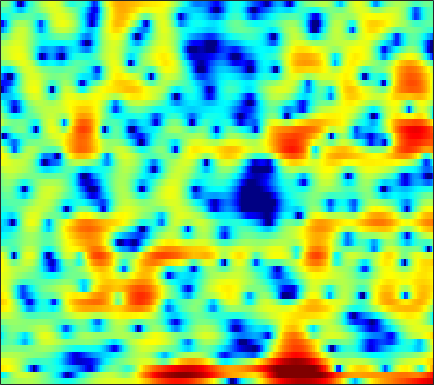

The table this chart was drawn from, first rows:
-0.65384, -0.61033, -0.40079, -0.1212, 0.1273, 0.46724, 0.78902, 1.0108, 1.316, 1.5073, 1.6243, 1.6755, 1.6812, 1.6412, 1.553, 1.3781, 1.1367, 0.92942, 0.57722, 0.19098, -0.2783, -0.62702, -1.0992, -1.6147
-4.511, -4.458, -3.224, -1.618, -0.5097, 0.6976, 1.593, 2.077, 2.501, 2.737, 2.796, 2.758, 2.619, 2.374, 2.161, 1.848, 1.498, 1.218, 0.8166, 0.38, -0.13, -0.5718, -1.271, -2.104
5.076, 4.904, 4.673, 4.413, 4.199, 3.832, 3.333, 2.843, 2.006, 0.8707, -0.5823, -2.006, -4.504, -8, -11.81, -18.13, -14.18, -10.45, -7.281, -5.331, -4.108, -3.547, -3.133, -3.04
3.776, 3.768, 3.703, 3.548, 3.38, 3.077, 2.676, 2.331, 1.762, 1.109, 0.3745, -0.1939, -0.9667, -1.667, -2.098, -2.483, -2.672, -2.685, -2.592, -2.488, -2.442, -2.482, -2.679, -3.02
1.282, 1.461, 1.631, 1.736, 1.756, 1.73, 1.648, 1.555, 1.405, 1.221, 1.022, 0.8786, 0.6935, 0.515, 0.4041, 0.2684, 0.1383, 0.04149, -0.0961, -0.277, -0.5097, -0.7271, -1.104, -1.58
-0.9035, -0.6117, -0.323, -0.1178, -0.03142, 0.006331, -0.04167, -0.1296, -0.26, -0.3771, -0.4428, -0.438, -0.3348, -0.1465, 0.03927, 0.3199, 0.5958, 0.7842, 0.9756, 1.095, 1.131, 1.106, 0.9768, 0.7511
-3.256, -2.544, -1.816, -1.373, -1.253, -1.389, -1.873, -2.493, -3.668, -5.252, -6.827, -7.418, -6.632, -4.692, -3.15, -1.336, 0.08189, 0.9241, 1.786, 2.381, 2.735, 2.865, 2.88, 2.737
-5.262, -3.676, -2.149, -1.196, -0.7757, -0.613, -0.8836, -1.366, -2.387, -3.756, -5.154, -5.69, -5.056, -3.283, -1.839, -0.1121, 1.25, 2.037, 2.818, 3.301, 3.52, 3.511, 3.276, 2.789
-2.834, -2.075, -1.194, -0.5139, -0.1368, 0.1862, 0.3385, 0.3576, 0.3108, 0.2313, 0.1829, 0.214, 0.3605, 0.6141, 0.8724, 1.24, 1.59, 1.813, 2.019, 2.095, 2.018, 1.837, 1.43, 0.7901
-0.4317, -0.07067, 0.3101, 0.5826, 0.7242, 0.8264, 0.8314, 0.7885, 0.6752, 0.5413, 0.404, 0.328, 0.2405, 0.1991, 0.1952, 0.2275, 0.2789, 0.3127, 0.345, 0.3355, 0.2823, 0.1908, 0.008733, -0.2596
2.211, 2.312, 2.354, 2.261, 2.109, 1.797, 1.381, 1.007, 0.4464, -0.1669, -0.7886, -1.21, -1.666, -1.956, -2.054, -2.057, -1.94, -1.814, -1.647, -1.524, -1.451, -1.425, -1.393, -1.337
5.052, 4.946, 4.652, 4.19, 3.714, 2.919, 1.913, 1.021, -0.3621, -2.002, -3.892, -5.435, -7.43, -8.516, -8.289, -7.02, -5.584, -4.701, -3.833, -3.395, -3.374, -3.623, -4.202, -4.833
6.213, 6, 5.491, 4.731, 3.989, 2.763, 1.278, -0.02463, -1.962, -4.149, -6.661, -8.907, -12.37, -14.59, -13.2, -9.782, -6.959, -5.486, -4.192, -3.592, -3.705, -4.274, -5.916, -8.966
5.074, 4.867, 4.274, 3.311, 2.325, 0.6334, -1.556, -3.557, -6.635, -9.779, -11.48, -11.18, -9.829, -8.292, -7.138, -5.657, -4.323, -3.452, -2.514, -1.879, -1.5, -1.372, -1.33, -1.299
3.933, 3.77, 3.252, 2.378, 1.482, -0.05961, -2.055, -3.896, -6.812, -9.808, -11.06, -10.15, -8.021, -6.103, -4.95, -3.668, -2.642, -2.025, -1.329, -0.7921, -0.3674, -0.1082, 0.198, 0.4877
3.55, 3.405, 3.055, 2.518, 1.999, 1.185, 0.2796, -0.4169, -1.295, -2.005, -2.442, -2.576, -2.541, -2.33, -2.121, -1.844, -1.609, -1.465, -1.339, -1.241, -1.183, -1.137, -1.047, -0.9159
3.769, 3.626, 3.34, 2.974, 2.66, 2.203, 1.735, 1.395, 0.9694, 0.5904, 0.2771, 0.0728, -0.186, -0.441, -0.6351, -0.9523, -1.34, -1.674, -2.203, -2.797, -3.41, -3.848, -4.33, -4.57
4.208, 3.973, 3.566, 3.106, 2.757, 2.337, 1.994, 1.819, 1.67, 1.575, 1.48, 1.376, 1.172, 0.8161, 0.438, -0.2217, -1.091, -1.903, -3.189, -4.741, -6.61, -8.223, -10.69, -12.96
4.602, 4.083, 3.171, 2.033, 1.117, 0.04114, -0.4364, -0.2786, 0.4324, 1.315, 2.039, 2.409, 2.616, 2.49, 2.147, 1.37, 0.1887, -0.9756, -2.923, -5.333, -8.121, -10.35, -13.23, -15.52
3.813, 3.175, 1.796, -0.442, -3.055, -9.237, -25.25, -9.809, -3.315, -0.007483, 1.987, 2.914, 3.594, 3.757, 3.555, 2.863, 1.667, 0.4005, -1.865, -5.036, -9.803, -15.85, -29.43, -13.78
0.1727, 0.06091, -0.3582, -1.021, -1.598, -2.226, -2.322, -1.947, -1.001, 0.1064, 1.067, 1.625, 2.104, 2.245, 2.144, 1.728, 1.016, 0.2837, -0.9086, -2.277, -3.587, -4.33, -4.666, -4.141
-3.006, -2.698, -2.407, -2.185, -2.024, -1.786, -1.464, -1.146, -0.6629, -0.1426, 0.3387, 0.639, 0.9155, 1.021, 0.9956, 0.8014, 0.4461, 0.1026, -0.4105, -0.9096, -1.307, -1.477, -1.478, -1.213
-5.087, -4.603, -4.067, -3.607, -3.265, -2.778, -2.219, -1.746, -1.074, -0.4088, 0.194, 0.5649, 0.9296, 1.119, 1.128, 0.9683, 0.619, 0.2591, -0.3159, -0.9012, -1.4, -1.633, -1.655, -1.3
-6.258, -5.763, -5.474, -5.481, -5.528, -5.296, -4.483, -3.538, -2.051, -0.6044, 0.622, 1.358, 2.066, 2.447, 2.507, 2.294, 1.728, 1.048, -0.2371, -2.006, -4.183, -5.77, -6.544, -5.008
-5.697, -5.718, -6.532, -8.59, -11.58, -20.86, -15.48, -9.122, -4.333, -1.263, 0.8437, 1.983, 3.039, 3.642, 3.828, 3.713, 3.171, 2.448, 1.01, -1.117, -4.143, -6.917, -8.776, -6.003
-4.274, -4.338, -4.709, -5.329, -5.808, -6.058, -5.337, -4.227, -2.433, -0.7401, 0.6927, 1.566, 2.461, 3.063, 3.331, 3.439, 3.273, 2.977, 2.383, 1.627, 0.8263, 0.2951, -0.1998, -0.4344
-3.21, -2.997, -2.791, -2.639, -2.513, -2.287, -1.924, -1.558, -0.9768, -0.3314, 0.3216, 0.7994, 1.383, 1.884, 2.187, 2.487, 2.652, 2.689, 2.611, 2.401, 2.086, 1.792, 1.318, 0.7188
-2.639, -2.229, -1.83, -1.58, -1.477, -1.413, -1.426, -1.455, -1.493, -1.454, -1.283, -1.045, -0.5649, 0.0415, 0.5306, 1.164, 1.713, 2.04, 2.35, 2.502, 2.492, 2.376, 2.078, 1.615
-1.884, -1.423, -1.04, -0.9107, -0.9882, -1.327, -1.957, -2.631, -3.778, -5.089, -6.106, -6.207, -5.206, -3.508, -2.205, -0.6744, 0.5565, 1.278, 2.009, 2.503, 2.784, 2.863, 2.815, 2.604
-1.004, -0.5702, -0.2337, -0.1922, -0.3747, -0.9461, -1.961, -3.095, -5.305, -8.896, -15.53, -20.42, -11.62, -6.531, -4.091, -1.796, -0.1858, 0.7118, 1.594, 2.2, 2.582, 2.754, 2.843, 2.785
-0.4709, 0.02318, 0.4472, 0.5972, 0.5347, 0.2139, -0.3671, -0.9634, -1.918, -2.913, -3.646, -3.814, -3.437, -2.589, -1.848, -0.9169, -0.144, 0.3267, 0.8091, 1.143, 1.362, 1.466, 1.535, 1.538
0.2685, 0.8289, 1.338, 1.612, 1.681, 1.623, 1.418, 1.193, 0.8357, 0.4783, 0.1654, -0.009497, -0.1637, -0.244, -0.2919, -0.3658, -0.4749, -0.5898, -0.7633, -0.9266, -1.042, -1.095, -1.101, -1.04
1.853, 2.23, 2.56, 2.726, 2.755, 2.707, 2.575, 2.441, 2.224, 1.971, 1.671, 1.412, 0.9955, 0.4745, -0.006991, -0.7875, -1.738, -2.571, -3.745, -4.814, -5.536, -5.739, -5.621, -5.254
3.755, 3.713, 3.563, 3.332, 3.133, 2.873, 2.655, 2.525, 2.402, 2.275, 2.101, 1.901, 1.485, 0.8298, 0.1417, -1.115, -2.904, -4.712, -8.026, -12.95, -18.06, -16.24, -12.57, -10.79
5.011, 4.417, 3.514, 2.53, 1.808, 0.9753, 0.5072, 0.4634, 0.7574, 1.26, 1.737, 1.97, 2.054, 1.815, 1.395, 0.4523, -0.9557, -2.338, -4.649, -7.223, -9.074, -9.37, -9.041, -9.203
3.389, 2.22, 0.4551, -1.708, -3.772, -7.403, -11.05, -9.895, -5.84, -2.739, -0.7094, 0.3155, 1.175, 1.581, 1.634, 1.448, 1.032, 0.6123, -0.01762, -0.6501, -1.177, -1.442, -1.688, -1.857
-1.924, -3.427, -5.017, -6.333, -7.415, -9.052, -10.04, -9.333, -7.001, -4.675, -2.912, -1.972, -1.144, -0.6908, -0.5095, -0.3631, -0.2753, -0.2079, -0.07503, 0.1107, 0.3506, 0.5408, 0.8115, 1.092
-10.2, -18.72, -14.48, -9.14, -7.169, -5.63, -4.603, -3.958, -3.185, -2.51, -2.045, -1.897, -1.994, -2.389, -2.789, -3.257, -3.255, -2.804, -1.765, -0.5534, 0.5602, 1.25, 1.981, 2.518
-1.36, -2.678, -3.229, -2.706, -2.09, -1.343, -0.7648, -0.4359, -0.126, -0.04386, -0.2618, -0.6776, -1.703, -3.53, -5.784, -11.19, -18.59, -10.89, -4.71, -1.186, 1.05, 2.212, 3.231, 3.754
2.377, 1.567, 0.6819, 0.07562, -0.2408, -0.4857, -0.5777, -0.5954, -0.5538, -0.5474, -0.6711, -0.8832, -1.43, -2.305, -3.12, -4.096, -4.241, -3.461, -1.729, 0.07505, 1.508, 2.307, 3.012, 3.261
1.145, 0.1836, -1.097, -2.352, -3.236, -4.183, -4.706, -4.748, -4.37, -3.692, -2.958, -2.455, -1.928, -1.532, -1.282, -0.9583, -0.5461, -0.1376, 0.487, 1.124, 1.709, 2.062, 2.376, 2.491
-1.031, -2.233, -4.049, -6.27, -8.325, -11.87, -15.64, -15.14, -11.12, -7.686, -5.19, -3.783, -2.317, -1.214, -0.568, 0.1135, 0.6589, 0.9871, 1.353, 1.631, 1.853, 1.981, 2.091, 2.167
-3.027, -4.069, -5.542, -7.222, -8.7, -10.92, -12.47, -12, -9.447, -6.609, -4.227, -2.771, -1.218, -0.03654, 0.637, 1.302, 1.722, 1.887, 1.944, 1.851, 1.634, 1.437, 1.218, 1.12
-6.451, -6.891, -6.985, -6.815, -6.596, -6.205, -5.58, -4.859, -3.643, -2.245, -0.845, 0.1188, 1.232, 2.107, 2.592, 3, 3.106, 2.995, 2.561, 1.793, 0.6752, -0.3638, -1.823, -2.86
-20.68, -15.51, -11.46, -9.057, -7.681, -6.039, -4.476, -3.314, -1.758, -0.2924, 1.028, 1.894, 2.854, 3.553, 3.9, 4.093, 3.971, 3.653, 2.879, 1.606, -0.3028, -2.381, -6.735, -16.17
-12.85, -13.1, -12.88, -12.51, -11.79, -9.884, -7.226, -5.233, -2.857, -0.8727, 0.7171, 1.683, 2.666, 3.33, 3.625, 3.758, 3.615, 3.315, 2.679, 1.777, 0.6227, -0.3659, -1.679, -2.581
-8.719, -10.02, -12.7, -18.02, -27.46, -16.52, -9.474, -6.2, -3.087, -0.8458, 0.7844, 1.681, 2.522, 3.022, 3.196, 3.214, 3.006, 2.735, 2.253, 1.689, 1.083, 0.6582, 0.1622, -0.1902
-4.208, -4.535, -5.06, -5.393, -5.252, -4.356, -2.795, -1.527, 0.03703, 1.311, 2.253, 2.727, 3.073, 3.105, 2.949, 2.536, 1.944, 1.448, 0.7845, 0.1909, -0.2601, -0.5114, -0.7534, -0.944
-0.3609, -0.0639, 0.2791, 0.6345, 0.9469, 1.446, 2.025, 2.472, 3.005, 3.385, 3.554, 3.515, 3.205, 2.567, 1.861, 0.594, -0.9971, -2.33, -3.998, -5.035, -5.151, -4.89, -4.471, -4.299
1.444, 1.857, 2.338, 2.755, 3.041, 3.394, 3.674, 3.829, 3.928, 3.868, 3.591, 3.222, 2.456, 1.325, 0.1747, -1.873, -4.77, -7.884, -14.82, -31.8, -14.59, -10.98, -8.705, -7.943
1.656, 2.026, 2.471, 2.872, 3.136, 3.424, 3.622, 3.691, 3.663, 3.471, 3.086, 2.645, 1.837, 0.7523, -0.2505, -1.867, -3.775, -5.339, -7.249, -8.377, -8.415, -8.022, -7.468, -7.289
0.7654, 1.063, 1.494, 1.948, 2.275, 2.651, 2.944, 3.081, 3.128, 2.998, 2.683, 2.314, 1.658, 0.8142, 0.08185, -0.9819, -2.061, -2.817, -3.662, -4.236, -4.508, -4.552, -4.494, -4.407
-1.527, -1.306, -0.7241, 0.05674, 0.6812, 1.467, 2.1, 2.451, 2.724, 2.763, 2.565, 2.271, 1.684, 0.891, 0.1724, -0.874, -1.944, -2.646, -3.337, -3.601, -3.432, -3.107, -2.566, -1.993
-8.097, -8.037, -5.93, -3.369, -1.742, -0.02919, 1.188, 1.827, 2.372, 2.605, 2.534, 2.288, 1.682, 0.7461, -0.201, -1.869, -4.047, -5.957, -8.16, -8.012, -5.786, -3.986, -1.954, -0.4133
-13.09, -13.42, -8.998, -5.278, -3.286, -1.418, -0.164, 0.4849, 1.05, 1.335, 1.383, 1.247, 0.8228, 0.06301, -0.7733, -2.386, -4.773, -7.302, -11.35, -10.72, -6.329, -3.705, -1.122, 0.7105
-4.849, -4.705, -4.19, -3.476, -2.948, -2.396, -2.045, -1.877, -1.742, -1.621, -1.458, -1.323, -1.179, -1.172, -1.29, -1.578, -1.972, -2.248, -2.336, -1.932, -1.075, -0.2496, 0.8523, 1.832
-2.331, -2.184, -2.154, -2.322, -2.643, -3.338, -4.361, -5.305, -6.48, -6.904, -6.225, -5.25, -3.897, -2.734, -2.039, -1.304, -0.7179, -0.3161, 0.2166, 0.7775, 1.371, 1.823, 2.386, 2.838
-0.2829, -0.1865, -0.3518, -0.9125, -1.645, -3.157, -5.544, -8.274, -14.7, -30.53, -13.27, -9.115, -5.902, -3.871, -2.74, -1.572, -0.594, 0.07589, 0.8867, 1.634, 2.305, 2.726, 3.164, 3.421
